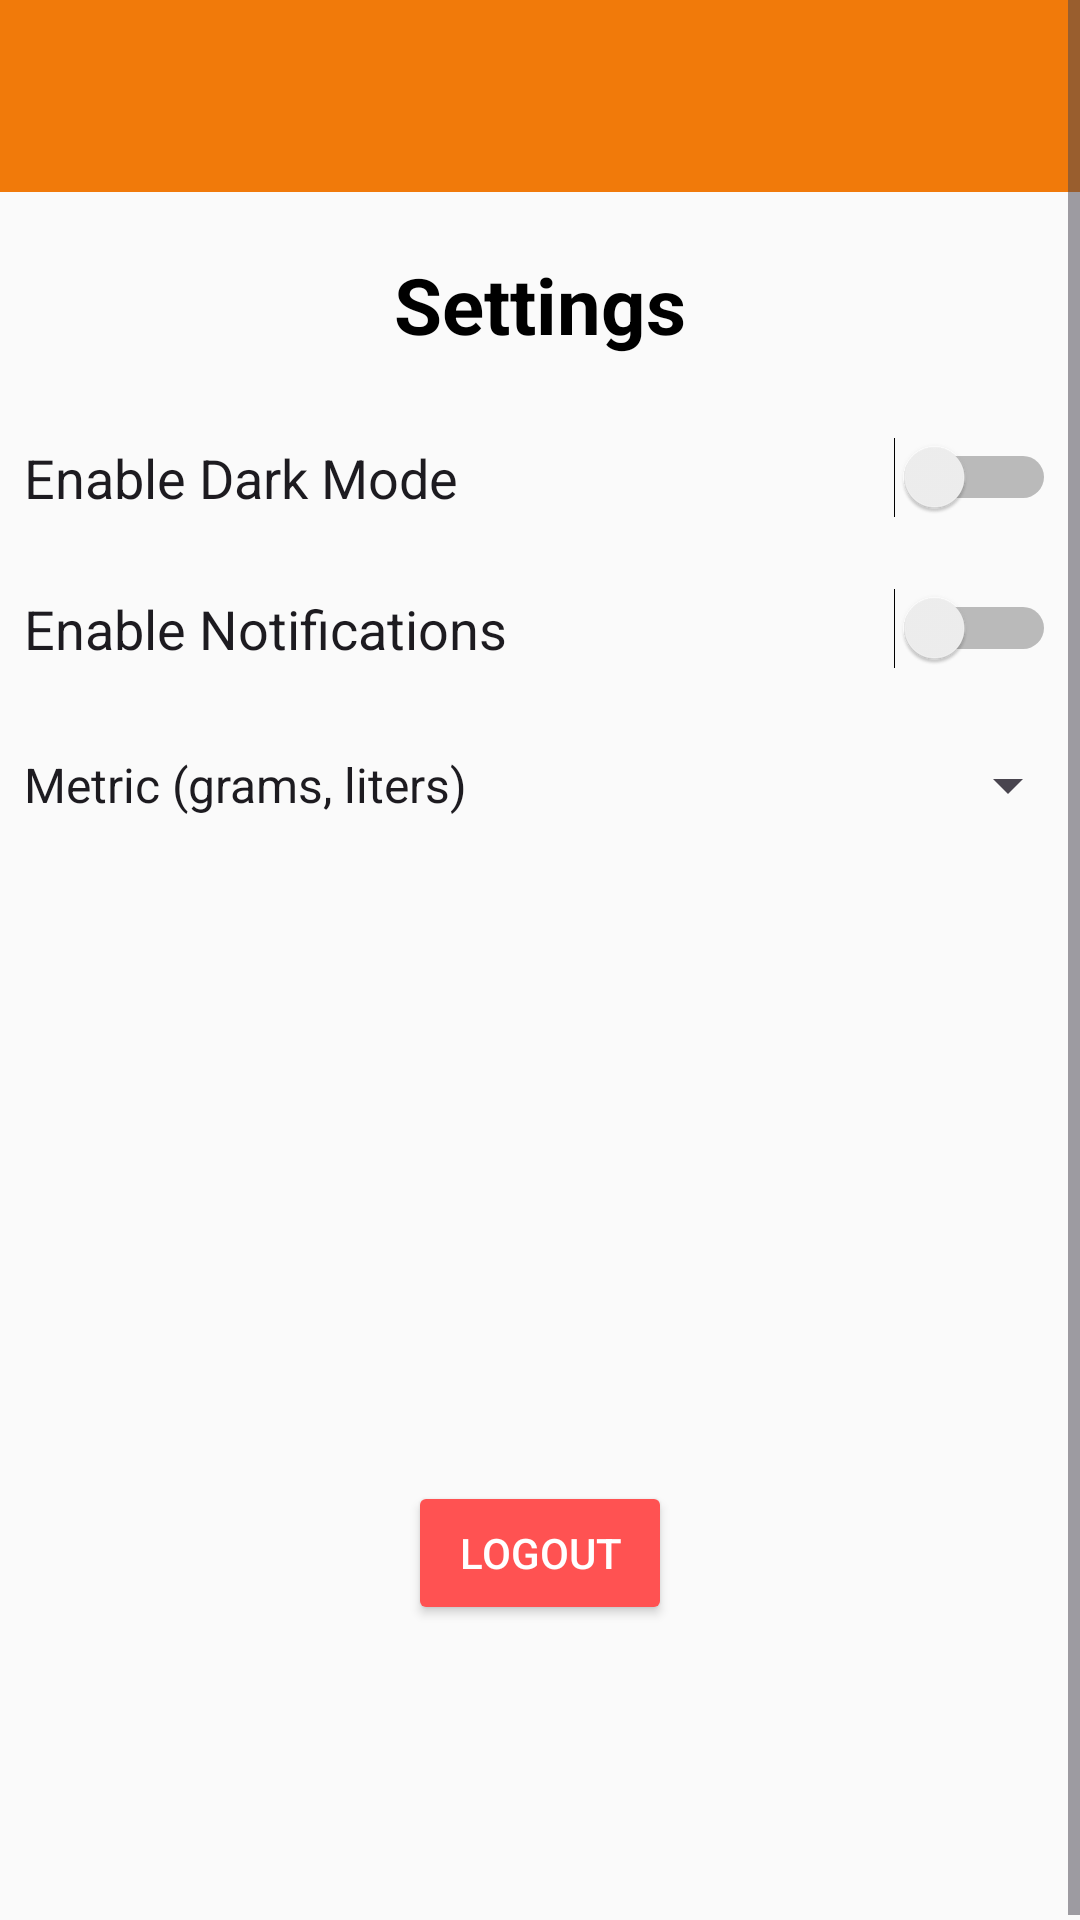

The Android layout XML behind this screen, and the referenced resources:
<!-- AndroidManifest.xml: application theme Theme.CookBook -->
<!-- res/layout/activity_settings.xml -->
<?xml version="1.0" encoding="utf-8"?>
<ScrollView xmlns:android="http://schemas.android.com/apk/res/android"
    xmlns:app="http://schemas.android.com/apk/res-auto"
    xmlns:tools="http://schemas.android.com/tools"
    android:id="@+id/main"
    android:layout_width="match_parent"
    android:layout_height="match_parent"
    android:background="#FAFAFA"
    tools:context=".activities.SettingsActivity">

    <LinearLayout
        android:orientation="vertical"
        android:layout_width="match_parent"
        android:gravity="center_horizontal"
        android:layout_height="wrap_content">

        
        <androidx.appcompat.widget.Toolbar
            android:id="@+id/toolbar"
            android:layout_width="match_parent"
            android:layout_height="?attr/actionBarSize"
            android:background="?android:attr/colorActivatedHighlight"
            android:theme="@style/ThemeOverlay.AppCompat.Dark.ActionBar"
            android:title="CookBook" />



        <TextView
            android:layout_width="wrap_content"
            android:layout_height="wrap_content"
            android:text="Settings"
            android:textSize="26sp"
            android:textStyle="bold"
            android:layout_marginTop="20dp"
            android:layout_marginBottom="20dp"
            android:textColor="#000000"  />

        <Switch
            android:layout_height="wrap_content"
            android:layout_width="match_parent"
            android:id="@+id/switchDarkMode"
            android:text="Enable Dark Mode"
            android:textAlignment=""
            android:layout_marginBottom="10dp"
            android:textSize="18sp"
            android:padding="8dp"
            tools:ignore="UseSwitchCompatOrMaterialXml" />

        <Switch
            android:layout_height="wrap_content"
            android:layout_width="match_parent"
            android:id="@+id/switchNotifications"
            android:text="Enable Notifications"
            android:textSize="18sp"
            android:padding="8dp"
            android:layout_marginBottom="20dp"
            tools:ignore="UseSwitchCompatOrMaterialXml" />

        <Spinner
            android:id="@+id/spinnerUnits"
            android:layout_width="match_parent"
            android:layout_height="wrap_content"
            android:entries="@array/measurement_units"
            android:layout_marginBottom="190dp" />

        <Button
            android:id="@+id/btnLogout"
            android:text="Logout"
            android:layout_marginTop="30dp"
            android:backgroundTint="#FF5252"
            android:textColor="#FFFFFF"
            android:layout_marginBottom="100dp"
            android:layout_width="wrap_content"
            android:layout_height="wrap_content" />

        
        <com.google.android.material.bottomnavigation.BottomNavigationView
            android:id="@+id/bottom_navigation"
            android:layout_width="match_parent"
            android:layout_height="wrap_content"
            android:layout_alignParentBottom="true"
            android:layout_gravity=""
            android:background="@color/white"
            app:labelVisibilityMode="labeled"
            app:menu="@menu/bottom_nav_menu" />

    </LinearLayout>

</ScrollView>
<!-- resources referenced by this layout -->
<resources>
  <string-array name="measurement_units">
          <item>Metric (grams, liters)</item>
          <item>Imperial (cups, ounces)</item>
      </string-array>
  <style name="Theme.CookBook" parent="Base.Theme.CookBook" />
  <style name="Base.Theme.CookBook" parent="Theme.Material3.DayNight.NoActionBar">
      </style>
  <!-- not gathered from this repository: default colours our renderer supplied (Android Studio template values) -->
  <color name="white">#FFFFFFFF</color>
</resources>
